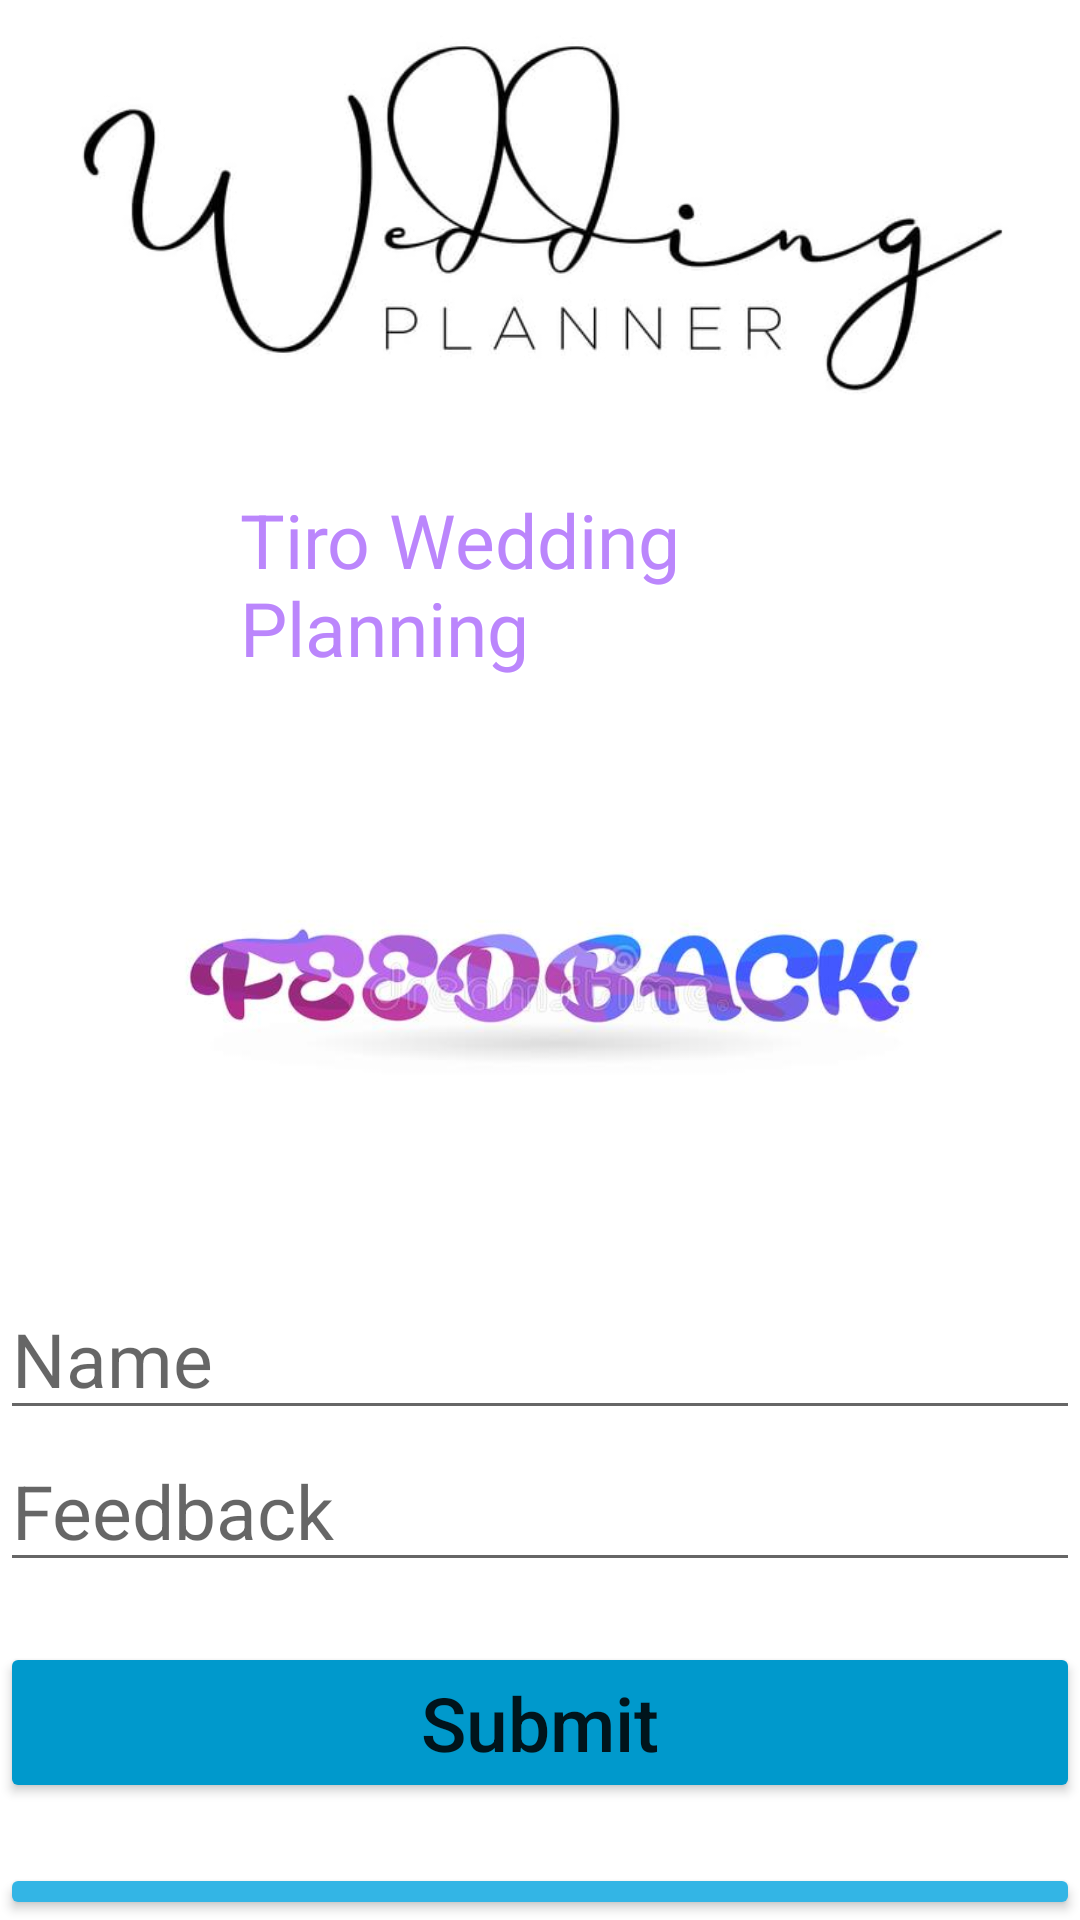

Layout XML and referenced resources for this Android screen:
<!-- AndroidManifest.xml: application theme Theme.TiroWedding -->
<!-- res/layout/activity_feedback.xml -->
<?xml version="1.0" encoding="utf-8"?>
<RelativeLayout xmlns:android="http://schemas.android.com/apk/res/android"
    xmlns:app="http://schemas.android.com/apk/res-auto"
    xmlns:tools="http://schemas.android.com/tools"
    android:layout_width="match_parent"
    android:layout_height="match_parent"
    tools:context=".MainActivity">

    <ImageView
        android:id="@+id/imageView"
        android:layout_width="match_parent"
        android:layout_height="141dp"
        app:srcCompat="@drawable/logo" />

    <TextView
        android:id="@+id/pagename"
        android:layout_width="299dp"
        android:layout_height="wrap_content"
        android:layout_below="@id/imageView"
        android:layout_alignParentStart="true"
        android:layout_alignParentEnd="true"
        android:layout_centerVertical="true"
        android:layout_marginStart="80dp"
        android:layout_marginTop="22dp"
        android:layout_marginEnd="32dp"
        android:text="Tiro Wedding Planning"
        android:textColor="@color/purple_200"
        android:textSize="25sp" />

    <ImageView
        android:id="@+id/imageView2"
        android:layout_width="match_parent"
        android:layout_height="200dp"
        app:srcCompat="@drawable/logo2"
        android:layout_below="@id/pagename"/>

    <EditText
        android:id="@+id/name"
        android:layout_width="match_parent"
        android:layout_height="wrap_content"
        android:layout_below="@id/imageView2"
        android:hint="Name"
        android:textSize="25dp" />

    <EditText
        android:id="@+id/feedback"
        android:layout_width="match_parent"
        android:layout_height="wrap_content"
        android:layout_below="@id/name"
        android:hint="Feedback"
        android:textSize="25dp" />

    <Button
        android:id="@+id/btnFeedbacksubmit"
        android:layout_width="match_parent"
        android:layout_height="wrap_content"
        android:layout_below="@id/feedback"
        android:layout_marginTop="20dp"
        android:backgroundTint="@android:color/holo_blue_dark"
        android:text="Submit"
        android:textAllCaps="false"
        android:textSize="25dp" />

    <Button
        android:id="@+id/btnFeedbacksend"
        android:layout_width="match_parent"
        android:layout_height="wrap_content"
        android:layout_below="@id/btnFeedbacksubmit"
        android:layout_marginTop="20dp"
        android:backgroundTint="@android:color/holo_blue_light"
        android:text="Send Feedback"
        android:textAllCaps="false"
        android:textSize="25dp" />


</RelativeLayout>
<!-- resources referenced by this layout -->
<resources>
  <color name="purple_200">#FFBB86FC</color>
  <!-- drawable logo: jpg bitmap (drawable-v24, 13695 bytes) -->
  <!-- drawable logo2: jpg bitmap (drawable-v24, 15526 bytes) -->
  <style name="Theme.TiroWedding" parent="Theme.MaterialComponents.Light.NoActionBar">
          
          <item name="colorPrimary">@color/purple_500</item>
          <item name="colorPrimaryVariant">@color/purple_700</item>
          <item name="colorOnPrimary">@color/white</item>
          
          <item name="colorSecondary">@color/teal_200</item>
          <item name="colorSecondaryVariant">@color/teal_700</item>
          <item name="colorOnSecondary">@color/black</item>
          
          <item name="android:statusBarColor" tools:targetApi="l">?attr/colorPrimaryVariant</item>
          
      </style>
  <color name="purple_500">#FF6200EE</color>
  <color name="purple_700">#FF3700B3</color>
  <color name="white">#FFFFFFFF</color>
  <color name="teal_200">#FF03DAC5</color>
  <color name="teal_700">#FF018786</color>
  <color name="black">#FF000000</color>
</resources>
